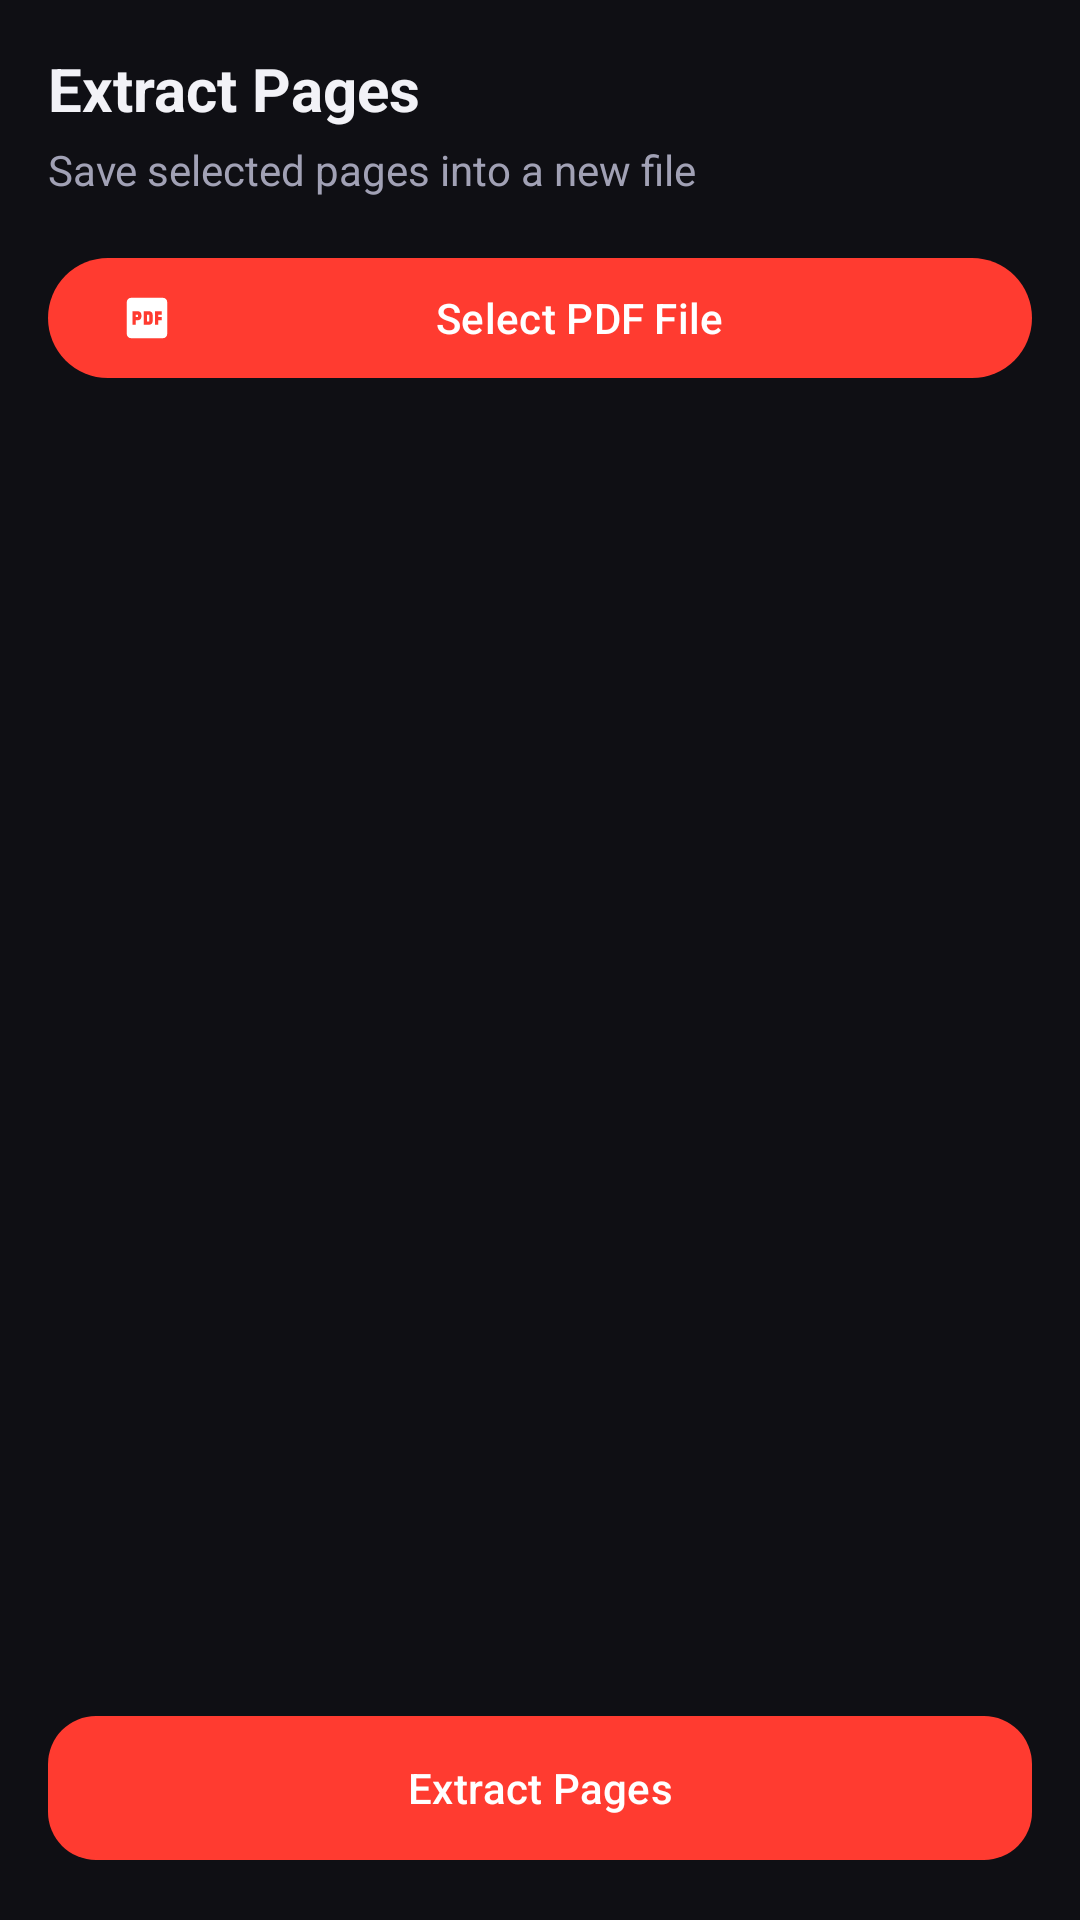

Reconstruct the res/layout file that produces this screen, plus the resources it refers to.
<!-- AndroidManifest.xml: application theme Theme.PdfMasterPro -->
<!-- res/layout/fragment_extract_pages.xml -->
<?xml version="1.0" encoding="utf-8"?>
<LinearLayout xmlns:android="http://schemas.android.com/apk/res/android"
    xmlns:app="http://schemas.android.com/apk/res-auto"
    android:layout_width="match_parent"
    android:layout_height="match_parent"
    android:background="@color/bg_dark"
    android:orientation="vertical"
    android:padding="16dp">

    <TextView
        android:layout_width="wrap_content"
        android:layout_height="wrap_content"
        android:text="@string/module_extract"
        android:textColor="@color/text_primary_dark"
        android:textSize="20sp"
        android:textStyle="bold" />

    <TextView
        android:layout_width="wrap_content"
        android:layout_height="wrap_content"
        android:layout_marginTop="4dp"
        android:text="@string/module_extract_desc"
        android:textColor="@color/text_secondary_dark"
        android:textSize="14sp" />

    <com.google.android.material.button.MaterialButton
        android:id="@+id/btn_select_pdf"
        android:layout_width="match_parent"
        android:layout_height="wrap_content"
        android:layout_marginTop="16dp"
        android:text="@string/select_pdf"
        app:icon="@drawable/ic_pdf_reader" />

    <androidx.recyclerview.widget.RecyclerView
        android:id="@+id/rv_pages_grid"
        android:layout_width="match_parent"
        android:layout_height="0dp"
        android:layout_marginTop="16dp"
        android:layout_weight="1" />

    <com.google.android.material.button.MaterialButton
        android:id="@+id/btn_extract"
        android:layout_width="match_parent"
        android:layout_height="56dp"
        android:layout_marginTop="16dp"
        android:text="@string/module_extract"
        app:cornerRadius="16dp" />

</LinearLayout>
<!-- resources referenced by this layout -->
<resources>
  <color name="bg_dark">#0F0F14</color>
  <color name="text_primary_dark">#F2F2F7</color>
  <color name="text_secondary_dark">#A1A1B5</color>
  <!-- drawable ic_pdf_reader (drawable) -->
  <?xml version="1.0" encoding="utf-8"?>
  <vector xmlns:android="http://schemas.android.com/apk/res/android"
      android:width="24dp"
      android:height="24dp"
      android:viewportWidth="24"
      android:viewportHeight="24">
      <path
          android:fillColor="#FF3B30"
          android:pathData="M19,3H5C3.9,3 3,3.9 3,5v14c0,1.1 0.9,2 2,2h14c1.1,0 2,-0.9 2,-2V5C21,3.9 20.1,3 19,3zM9.5,11.5c0,0.83 -0.67,1.5 -1.5,1.5H7v2H5.5V9H8c0.83,0 1.5,0.67 1.5,1.5v1zM14.5,13.5c0,0.83 -0.67,1.5 -1.5,1.5h-2.5V9H13c0.83,0 1.5,0.67 1.5,1.5v3zM18.5,10.5H17v1h1.5V13H17v2h-1.5V9h3v1.5zM7,10.5h1v1H7v-1zM12,10.5h1v3h-1v-3z"/>
  </vector>
  <string name="module_extract">Extract Pages</string>
  <string name="module_extract_desc">Save selected pages into a new file</string>
  <string name="select_pdf">Select PDF File</string>
  <style name="Theme.PdfMasterPro" parent="Theme.Material3.DayNight.NoActionBar">
          
          <item name="colorPrimary">@color/primary</item>
          <item name="colorOnPrimary">@color/on_primary</item>
          <item name="colorPrimaryContainer">@color/primary_container</item>
          <item name="colorOnPrimaryContainer">@color/on_primary_container</item>
  
          <item name="colorSecondary">@color/secondary</item>
          <item name="colorOnSecondary">@color/on_secondary</item>
  
          <item name="android:statusBarColor">@color/bg_dark</item>
          <item name="android:navigationBarColor">@color/bg_dark</item>
          <item name="android:windowBackground">@color/bg_dark</item>
  
          
          <item name="materialCardViewStyle">@style/Widget.PdfMasterPro.CardView</item>
      </style>
  <color name="primary">#FF3B30</color>
  <color name="on_primary">#FFFFFF</color>
  <color name="primary_container">#3D1418</color>
  <color name="on_primary_container">#FFDAD6</color>
  <color name="secondary">#8C9EFF</color>
  <color name="on_secondary">#00105C</color>
  <style name="Widget.PdfMasterPro.CardView" parent="Widget.Material3.CardView.Filled">
          <item name="cardBackgroundColor">@color/card_bg_dark</item>
          <item name="strokeColor">@color/card_stroke_dark</item>
          <item name="strokeWidth">1dp</item>
          <item name="cardCornerRadius">16dp</item>
          <item name="cardElevation">2dp</item>
      </style>
  <color name="card_bg_dark">#1F1F2B</color>
  <color name="card_stroke_dark">#2F2F42</color>
</resources>
